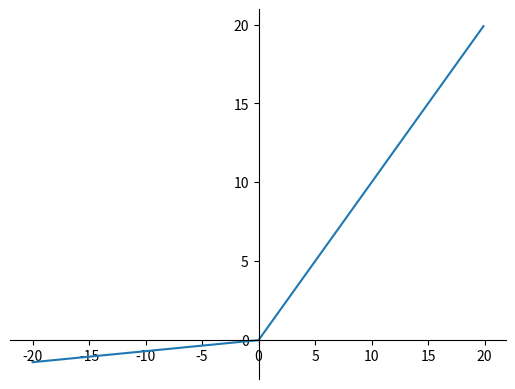

Python code for this plot:
import numpy as np
import matplotlib.pyplot as plt


# 計算原始分數 (Logits):
# 即直線公式
# z = w * x + b
#輸入值 z，在神經網路中，這個 z 通常代表「加權總和」（所有"特徵 * 權重"後的累加結果）。 
z= np.arange(-7,7,0.1)
# print(len(z))140

def sigmoid(z):
    return 1.0/(1.0+np.exp(-z))

# Sigmoid 函數（也稱為 S 型函數或 Logistic 函數）。
# 數學上會將直線變成曲線，我們就不能只用∆y/∆x （直線斜率），
# 必須開始用 dy/dx（瞬時斜率）來監控每一點的變化

# sigma(z) = 1 / (1 + e^(-z))
# sigmoid'(z) = sigma(z) * (1 - sigma(z))
# 這代表你只要知道輸出值，就能瞬間算出梯度。
# 無論你的 z 有多大或多小，輸出的結果永遠會被壓縮在 0 到 1 之間。
# np.exp(x) 在 NumPy 中代表自然對數的底數 e（約等於 2.718）的 x 次方。
# 也就是數學上的 e^x。
# 當 z 很大時，e^(-z) 會趨近於 0。當 z 很小（很大的負數）時，e^(-z) 會趨近於 無限大。
# --------------------------------------------------------------------------------------

# 機率化 (Probabilistic Interpretation):
# 因為輸出範圍是 (0, 1)，我們可以直接把結果看作「機率」。
# ex:輸出 0.8 有 80% 的機率是 Class A。
# 它將一個無限範圍的數值，轉換成了一個有意義的決策信號。
# 在神經網絡中"單個神經元"其實就是 z = w * x + b 再套上這層 sigmoid(z)。
# 多層網路：就是一堆神經元的輸出再變成下一層的輸入。

# --------------------------------------------------------------------------------------


phi_z = sigmoid(z)
# plt.plot(z,phi_z)
# plt.axvline(0.0,color='r')
# plt.xlabel('z')
# plt.ylabel('phi(z)')

# plt.yticks([0.0,0.5,1.0])
# ax = plt.gca()  # get current axis獲取當前軸
# ax.yaxis.grid(True)
# plt.tight_layout()
# plt.show()
# --------------------------------------------------------------------------------------

def softmax(x):
    return np.exp(x)/sum(np.exp(x))

# 核心邏輯是「比例分配」
# 如果cls =3，則 softmax 函數的輸出會是 3 個機率值，總和為 1。
# 使用sigmoid函數，則會獲得 3 個機率值，總和不為1。ex: [0.7,0.5,0.3] 

# 公式：softmax(x) = e^x / sum(e^x)
# 分子代表每個輸入值的指數化結果。
# 分母代表所有輸入值的指數化結果的總和。
# 每個項目的「得分能量」除以「總能量」，這就是歸一化（Normalization）。

# 數值爆炸問題（Overflow）:
# 數學上softmax(x) = e^x / sum(e^x)是完美的。
# 但在運算上若x=10000， e^10000 會超出 NumPy 的表示範圍，導致電腦當機（Overflow）。
# 通常會先減去 x 中的最大值，這不會改變比例，但能保證最大值只會是 e^0 = 1，絕不爆炸。
# 減去最大值後(平移)，指數函數的輸入項最大永遠只有 0。


# 解釋:
# 原始數值是 x_1, x_2, ..., x_n，最大值是 M。
# 我們把每個數都減去 M，得到新數值 x_i - M。
# 代入 Softmax 公式: softmax(x_i - M) = e^(x_i - M) / sum(e^(x_i - M))
# 因為e^(x_i - M) = e^x_i / e^M，在分數加減中抵銷了 e^M。
# 所以 softmax(x_i - M) = softmax(x_i)。
# 這說明減去最大值後，Softmax 函數的輸出不會改變比例。
# 當你減去最大值 M 後，所有的新數值會具備以下特性：
# 1. 最大值一定是 0：因為 M - M = 0。
# 2. 其餘數值一定是負數或 0: 因為 M 是最大的，而我們則將所有x_i減去M(平移)，所以所有x_i <= M，

def stable_softmax(x):
    exps = np.exp(x- np.max(x)) 
    return exps/sum(exps)


phi_z = softmax(z)
# phi_z = stable_softmax(z)

# plt.plot(z,phi_z)
# plt.axvline(0.0,color='r')
# plt.xlabel('z')
# plt.ylabel('phi(z)')

# plt.yticks([0.0,0.5,1.0])
# ax = plt.gca()  # get current axis獲取當前軸
# ax.yaxis.grid(True)
# plt.tight_layout()
# plt.show()


# 雙曲正切函數，Hyperbolic Tangent
def tanh(x):
    s1 = np.exp(x) - np.exp(-x)
    s2 = np.exp(x) + np.exp(-x)
    s = s1 / s2
    return s

# tanh'(x) = 2 * sigma(2x) - 1
# 也就是說，Tanh 就是把 Sigmoid 的高度變成兩倍，再往下挪 1 個單位。


phi_z = tanh(z)

# plt.plot(z,phi_z)
# plt.axvline(0.0 ,color='r')
# plt.xlabel('z')
# plt.ylabel('phi(z)')

# plt.yticks([0.0,0.5,1.0])
# ax = plt.gca()  # get current axis獲取當前軸
# ax.yaxis.grid(True)
# plt.tight_layout()
# plt.show()


# Rectified Linear Unit，修正線性單元
def relu(x):
    s = np.where(x <0 , 0 , x)
    return s

# f(x) = max(0, x)
# 邏輯：如果輸入 x 是正數，直接原樣輸出；如果是負數，通通變成 0
# Sigmoid/Tanh：當 x 很大時，曲線變得非常平坦，導數（斜率）接近 0。
# 這會讓模型在深層網路中「學不動」。
# ReLU：只要 x > 0，它的斜率永遠是 1。
# 這代表信號可以毫無損耗地傳遞到前面幾層，讓訓練深層網路成為可能。

# 計算速度極快:Sigmoid：需要算 e^x、除法，對電腦來說很累。
# ReLU：只需要一個 if (x > 0) 判斷。在處理幾百萬個參數時，這能節省巨大的運算時間。

# ReLU 會讓一部分神經元的輸出直接變成 0。這意味著在任何時刻，只有一部分神經元是在工作的。
# 這種「稀疏性」讓模型更具魯棒性（不易過擬合），也更像人類的大腦。

# ReLU 的缺點：Dying ReLU（神經元死亡）
# 如果一個神經元的輸入一直落在負數區，它的輸出永遠是 0，斜率也是 0。
# 結果：這個神經元就「死掉了」，梯度再也傳不回來，它永遠無法被更新。

# phi_z = relu(z)
# plt.plot(z, phi_z)
# plt.axvline(0.0, color='k')
# #plt.ylim(-0.1, 1.1)
# plt.xlabel('z')
# plt.ylabel('$\phi (z)$')

# # y axis ticks and gridline
# plt.yticks([0.0, 0.5, 1.0])
# ax = plt.gca()
# ax.yaxis.grid(True)

# plt.tight_layout()
# #plt.savefig('images/03_02.png', dpi=300)
# plt.show()



def leaky_relu(x,a):
    if x < 0 :return a*x
    else :return x
# 放大負數區間，因為斜率不再是 0
# 代表當模型預測錯誤且輸入為負時，誤差訊號（面積的變化）仍然可以透過這個微小的a 傳導回去。

# def elu(x,alpha):
#   if x < 0:
    #     return alpha*(np.exp(x)-1)
    # else:
    #     return x

# x ≥ 0 :跟 ReLU 一樣是直線，斜率為 1。
# x < 0 :它不是像 Leaky ReLU 那樣給一條直線，而是給了一條平滑的曲線。
# 優勢：在 $x=0$ 這個轉折點，ELU 比 ReLU 更「圓滑」。
# 在數學上，這意味著它在全區域都是可微的，這會讓梯度下降的過程更加穩定，減少抖動。 

def plot(px, py):
    plt.plot(px, py)
    ax = plt.gca()
    ax.spines['right'].set_color('none')
    ax.spines['top'].set_color('none')
    ax.xaxis.set_ticks_position('bottom')
    ax.spines['bottom'].set_position(('data',0))
    ax.yaxis.set_ticks_position('left')
    ax.spines['left'].set_position(('data',0))
    plt.show()


a = 0.07
x =[]
dx = -20

while dx <= 20:
    x.append(dx)
    dx += 0.1

# px , py
px = [xv for xv in x]
py = [leaky_relu(xv,a) for xv in x]

plot(px, py)
plt.show()
